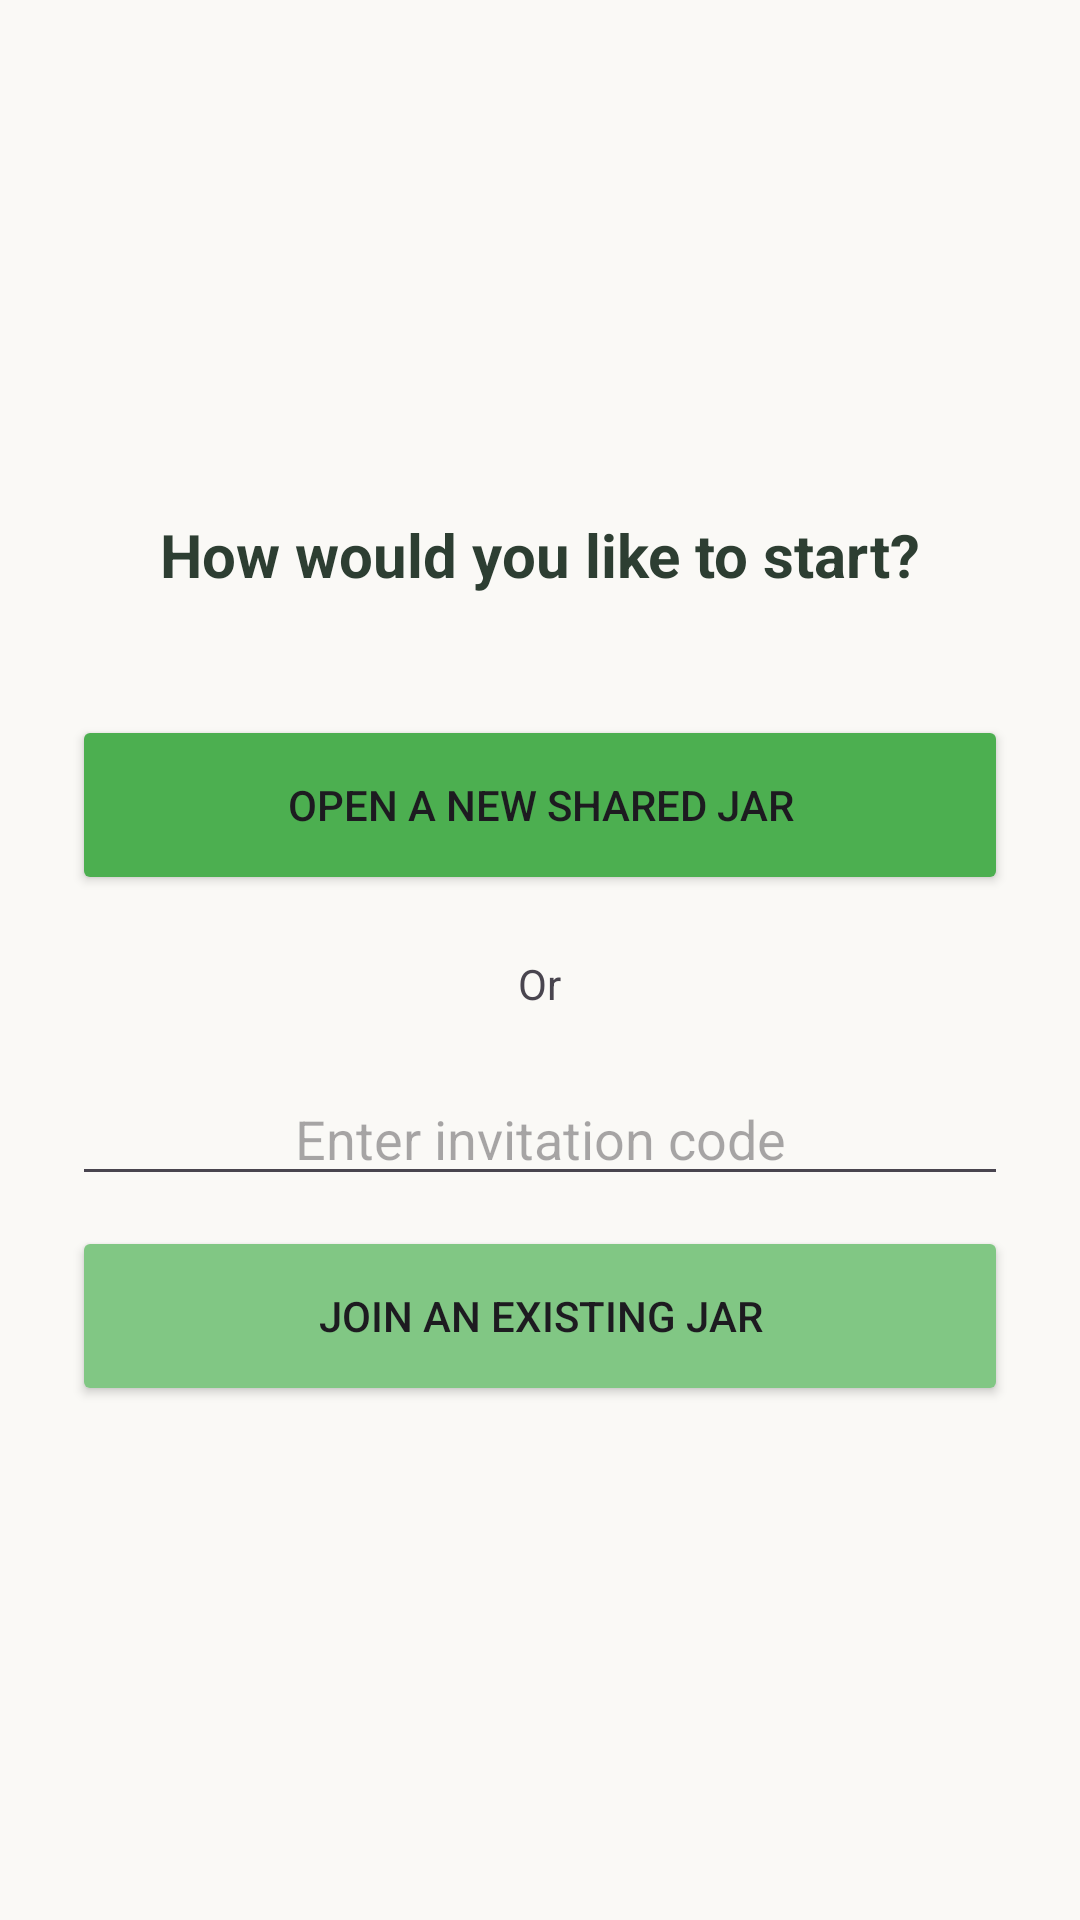

Write the Android layout XML for this screen, with the resource values it uses.
<!-- AndroidManifest.xml: application theme Theme.MojarT -->
<!-- res/layout/activity_household_selection.xml -->
<?xml version="1.0" encoding="utf-8"?>
<LinearLayout xmlns:android="http://schemas.android.com/apk/res/android"
    android:layout_width="match_parent"
    android:layout_height="match_parent"
    android:orientation="vertical"
    android:gravity="center"
    android:padding="24dp"
    android:background="#FAF9F6">

    <TextView
        android:layout_width="wrap_content"
        android:layout_height="wrap_content"
        android:text="@string/how_would_you_like_to_start"
        android:textSize="20sp"
        android:textStyle="bold"
        android:textColor="#2D3E32"
        android:layout_marginBottom="40dp"/>

    <Button
        android:id="@+id/btnCreateHousehold"
        android:layout_width="match_parent"
        android:layout_height="60dp"
        android:text="@string/open_a_new_shared_jar"
        android:backgroundTint="#4CAF50"
        android:layout_marginBottom="20dp"/>

    <TextView
        android:layout_width="wrap_content"
        android:layout_height="wrap_content"
        android:text="@string/or"
        android:layout_marginBottom="20dp"/>

    <EditText
        android:id="@+id/etInviteCode"
        android:layout_width="match_parent"
        android:layout_height="wrap_content"
        android:hint="@string/enter_invitation_code"
        android:maxLength="6"
        android:inputType="textCapCharacters"
        android:textAlignment="center"
        android:layout_marginBottom="10dp"/>

    <Button
        android:id="@+id/btnJoinHousehold"
        android:layout_width="match_parent"
        android:layout_height="60dp"
        android:text="@string/join_an_existing_jar"
        android:backgroundTint="#81C784"/>

</LinearLayout>
<!-- resources referenced by this layout -->
<resources>
  <string name="enter_invitation_code">Enter invitation code</string>
  <string name="how_would_you_like_to_start">How would you like to start?</string>
  <string name="join_an_existing_jar">Join an existing jar</string>
  <string name="open_a_new_shared_jar">Open a new shared jar</string>
  <string name="or">Or</string>
  <style name="Theme.MojarT" parent="Base.Theme.MojarT" />
  <style name="Base.Theme.MojarT" parent="Theme.Material3.Light.NoActionBar"> <item name="colorPrimary">@color/colorPrimary</item>
          <item name="android:statusBarColor">@color/backgroundColor</item>
          <item name="android:windowLightStatusBar">true</item>
          <item name="android:windowBackground">@color/backgroundColor</item>
      </style>
  <color name="colorPrimary">#A8B5A2</color>
  <color name="backgroundColor">#FAF9F6</color>
</resources>
